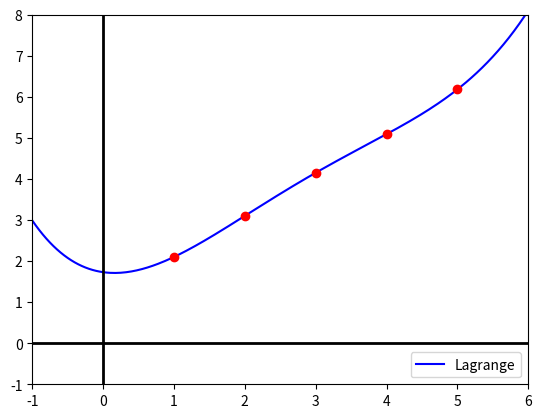

This figure's Python source:
#!/usr/bin/python
# -*- coding: utf-8 -*-

import numpy as np
import matplotlib.pyplot as plt

xmin = -1 
xmax = 6
ymin = -1 
ymax = 8
x = np.arange (xmin, xmax, 0.025)

"""Lagrange"""
lagra = ((2.1/24)*(x-2)*(x-3)*(x-4)*(x-5)) - ((3.1/6)*(x-1)*(x-3)*(x-4)*(x-5)) + ((4.15/4)*(x-1)*(x-2)*(x-4)*(x-5)) - ((5.09/6)*(x-1)*(x-2)*(x-3)*(x-5)) + ((6.18/24)*(x-1)*(x-2)*(x-3)*(x-4))

plt.plot (x, lagra, color='b', label='Lagrange') #plota polinomio


plt.axhline(linewidth=2, color='black') #desenha eixo x
plt.axvline(linewidth=2, color='black') #desenha eixo y


"""plota pontos da tabela"""
#x = np.arange (1, 6)
#y = 1.73 - 0.243*x + 0.7975*(x**2) - 0.2016*(x**3) + 0.0175*(x**4)
xk = [1,2,3,4,5]
yk = [2.1, 3.1, 4.15, 5.09, 6.18]
for i in range (len(xk)):
	plt.plot(xk[i], yk[i], color='r', marker='.',  markersize=12)


plt.legend()
plt.axis ([xmin, xmax, ymin, ymax])
plt.show()

